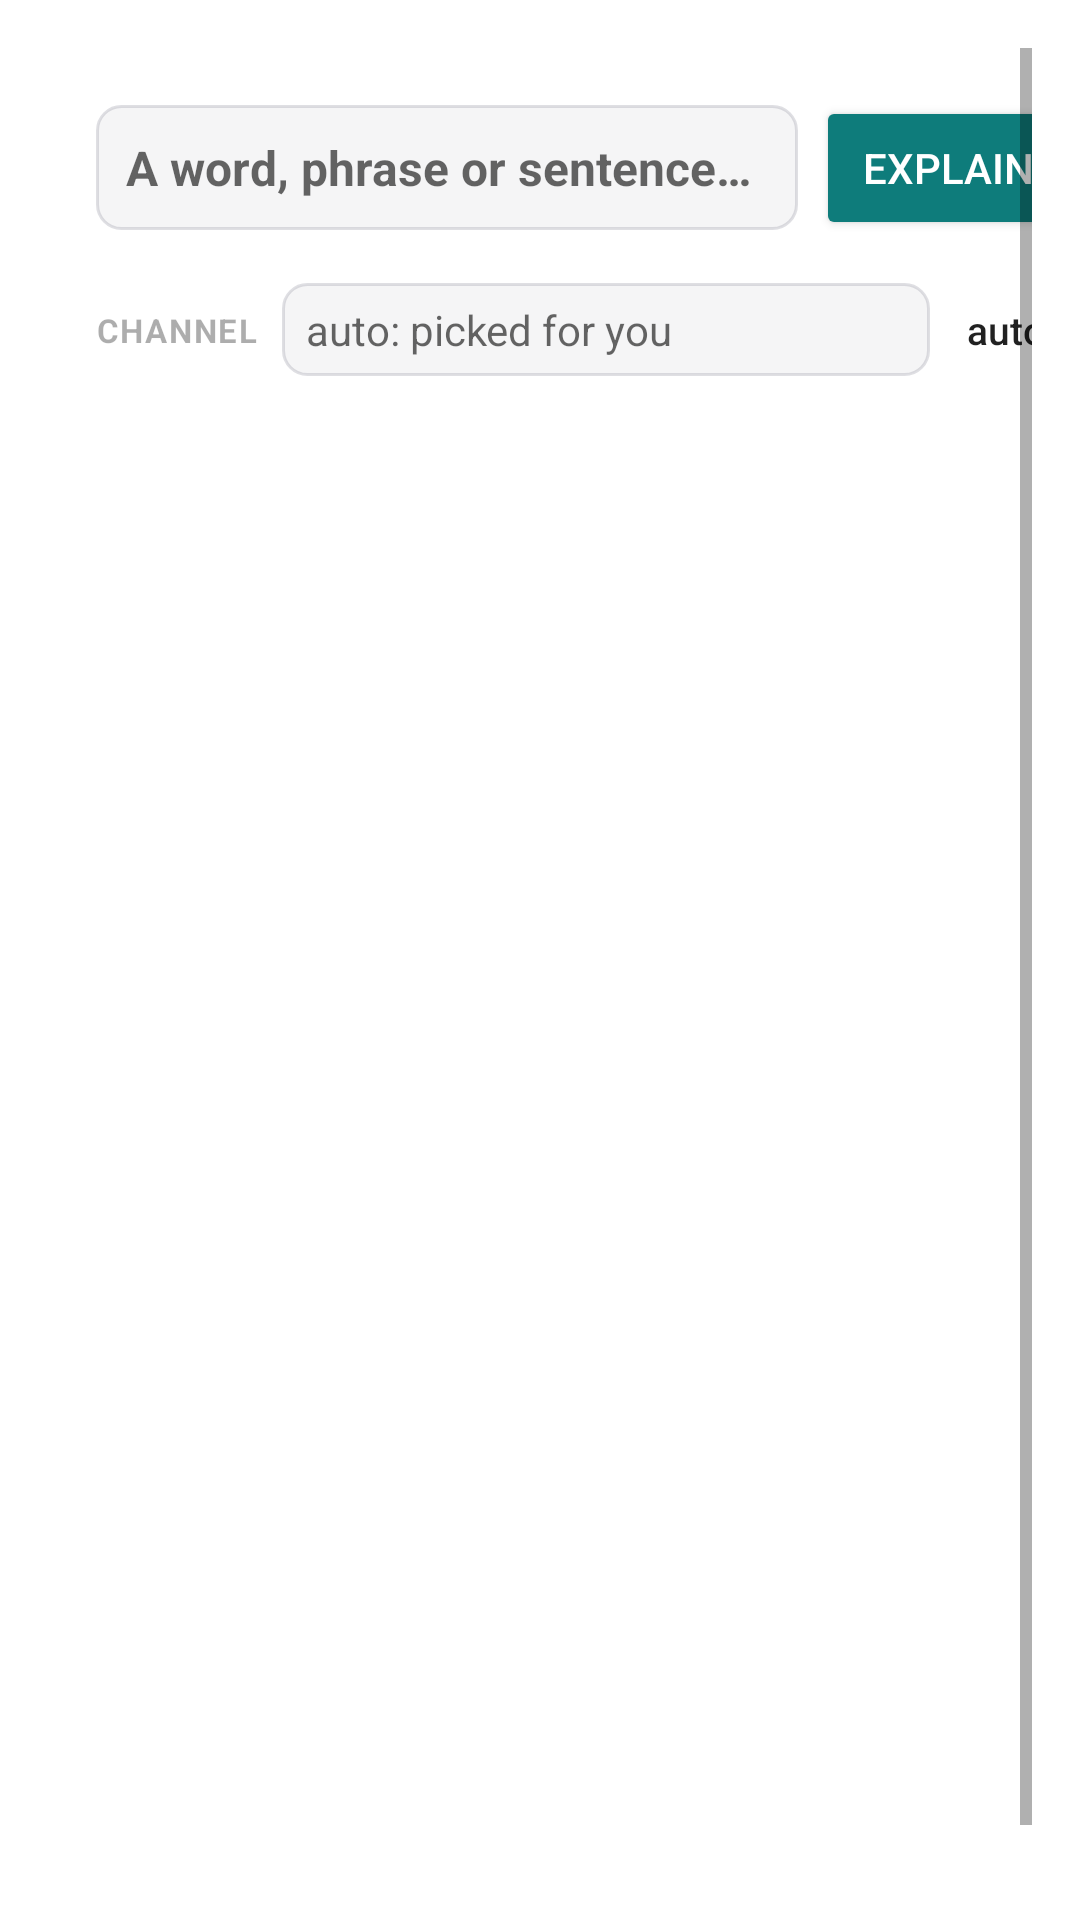

Reconstruct the res/layout file that produces this screen, plus the resources it refers to.
<!-- AndroidManifest.xml: activity theme Theme.ReadDepth.Dialog -->
<!-- res/layout/activity_explain.xml -->
<?xml version="1.0" encoding="utf-8"?>
<ScrollView xmlns:android="http://schemas.android.com/apk/res/android"
	android:layout_width="match_parent"
	android:layout_height="wrap_content"
	android:fillViewport="true">

	<include
		android:id="@+id/panel"
		layout="@layout/view_lookup"
		android:layout_width="match_parent"
		android:layout_height="wrap_content"
		android:layout_margin="16dp" />
</ScrollView>
<!-- res/layout/view_lookup.xml (included above) -->
<?xml version="1.0" encoding="utf-8"?>
<LinearLayout xmlns:android="http://schemas.android.com/apk/res/android"
	android:layout_width="match_parent"
	android:layout_height="wrap_content"
	android:orientation="vertical">

	<LinearLayout
		android:layout_width="match_parent"
		android:layout_height="wrap_content"
		android:gravity="center_vertical"
		android:orientation="horizontal">

		<EditText
			android:id="@+id/query"
			android:layout_width="0dp"
			android:layout_height="wrap_content"
			android:layout_weight="1"
			android:background="@drawable/field"
			android:hint="@string/query_hint"
			android:imeOptions="actionGo"
			android:importantForAutofill="no"
			android:inputType="text|textNoSuggestions"
			android:maxLines="4"
			android:padding="10dp"
			android:textSize="16sp"
			android:textStyle="bold" />

		<Button
			android:id="@+id/run"
			style="@style/Widget.AppCompat.Button.Colored"
			android:layout_width="wrap_content"
			android:layout_height="wrap_content"
			android:layout_marginStart="6dp"
			android:text="@string/explain" />
	</LinearLayout>

	<LinearLayout
		android:layout_width="match_parent"
		android:layout_height="wrap_content"
		android:layout_marginTop="6dp"
		android:gravity="center_vertical"
		android:orientation="horizontal">

		<TextView
			android:layout_width="wrap_content"
			android:layout_height="wrap_content"
			android:layout_marginEnd="8dp"
			android:alpha="0.6"
			android:letterSpacing="0.05"
			android:text="@string/channel"
			android:textSize="11sp"
			android:textStyle="bold" />

		<AutoCompleteTextView
			android:id="@+id/channel"
			android:layout_width="0dp"
			android:layout_height="wrap_content"
			android:layout_weight="1"
			android:background="@drawable/field"
			android:completionThreshold="1"
			android:hint="@string/channel_hint"
			android:imeOptions="actionDone"
			android:importantForAutofill="no"
			android:inputType="textCapWords|textNoSuggestions"
			android:maxLines="1"
			android:paddingHorizontal="8dp"
			android:paddingVertical="6dp"
			android:textSize="14sp" />

		<Button
			android:id="@+id/pin"
			style="@style/Widget.AppCompat.Button.Borderless"
			android:layout_width="wrap_content"
			android:layout_height="wrap_content"
			android:minWidth="0dp"
			android:text="@string/auto"
			android:textAllCaps="false"
			android:textSize="13sp" />
	</LinearLayout>

	<TextView
		android:id="@+id/status"
		android:layout_width="match_parent"
		android:layout_height="wrap_content"
		android:layout_marginTop="10dp"
		android:alpha="0.7"
		android:visibility="gone" />

	<TextView
		android:id="@+id/answer"
		android:layout_width="match_parent"
		android:layout_height="wrap_content"
		android:layout_marginTop="10dp"
		android:lineSpacingExtra="3dp"
		android:textIsSelectable="true"
		android:textSize="15sp" />

	<LinearLayout
		android:id="@+id/thread"
		android:layout_width="match_parent"
		android:layout_height="wrap_content"
		android:orientation="vertical" />

	<LinearLayout
		android:id="@+id/follow_row"
		android:layout_width="match_parent"
		android:layout_height="wrap_content"
		android:layout_marginTop="10dp"
		android:gravity="center_vertical"
		android:orientation="horizontal"
		android:visibility="gone">

		<EditText
			android:id="@+id/follow"
			android:layout_width="0dp"
			android:layout_height="wrap_content"
			android:layout_weight="1"
			android:background="@drawable/field"
			android:hint="@string/follow_hint"
			android:imeOptions="actionSend"
			android:importantForAutofill="no"
			android:inputType="textCapSentences"
			android:maxLines="3"
			android:padding="10dp"
			android:textSize="14sp" />

		<Button
			android:id="@+id/ask"
			style="@style/Widget.AppCompat.Button.Colored"
			android:layout_width="wrap_content"
			android:layout_height="wrap_content"
			android:layout_marginStart="6dp"
			android:text="@string/ask" />
	</LinearLayout>

	<LinearLayout
		android:layout_width="match_parent"
		android:layout_height="wrap_content"
		android:gravity="center_vertical"
		android:orientation="horizontal">

		<Button
			android:id="@+id/copy"
			style="@style/Widget.AppCompat.Button.Borderless.Colored"
			android:layout_width="wrap_content"
			android:layout_height="wrap_content"
			android:text="@string/copy"
			android:visibility="gone" />

		<Button
			android:id="@+id/open_settings"
			style="@style/Widget.AppCompat.Button.Borderless.Colored"
			android:layout_width="wrap_content"
			android:layout_height="wrap_content"
			android:text="@string/open_settings"
			android:visibility="gone" />

		<TextView
			android:id="@+id/meta"
			android:layout_width="0dp"
			android:layout_height="wrap_content"
			android:layout_weight="1"
			android:alpha="0.5"
			android:gravity="end"
			android:textSize="11sp" />
	</LinearLayout>
</LinearLayout>
<!-- resources referenced by this layout -->
<resources>
  <!-- drawable field (drawable) -->
  <?xml version="1.0" encoding="utf-8"?>
  <shape xmlns:android="http://schemas.android.com/apk/res/android" android:shape="rectangle">
  	<solid android:color="#14808090" />
  	<stroke android:width="1dp" android:color="#40808090" />
  	<corners android:radius="8dp" />
  </shape>
  <string name="ask">Ask</string>
  <string name="auto">auto</string>
  <string name="channel">CHANNEL</string>
  <string name="channel_hint">auto: picked for you</string>
  <string name="copy">Copy</string>
  <string name="explain">Explain</string>
  <string name="follow_hint">Ask a follow-up…</string>
  <string name="open_settings">Open settings</string>
  <string name="query_hint">A word, phrase or sentence…</string>
  <style name="Theme.ReadDepth.Dialog" parent="Theme.AppCompat.DayNight.Dialog">
  		<item name="colorPrimary">@color/accent</item>
  		<item name="colorAccent">@color/accent</item>
  		<item name="windowNoTitle">true</item>
  		<item name="android:windowMinWidthMajor">94%</item>
  		<item name="android:windowMinWidthMinor">94%</item>
  	</style>
  <color name="accent">#0E7C7B</color>
</resources>
